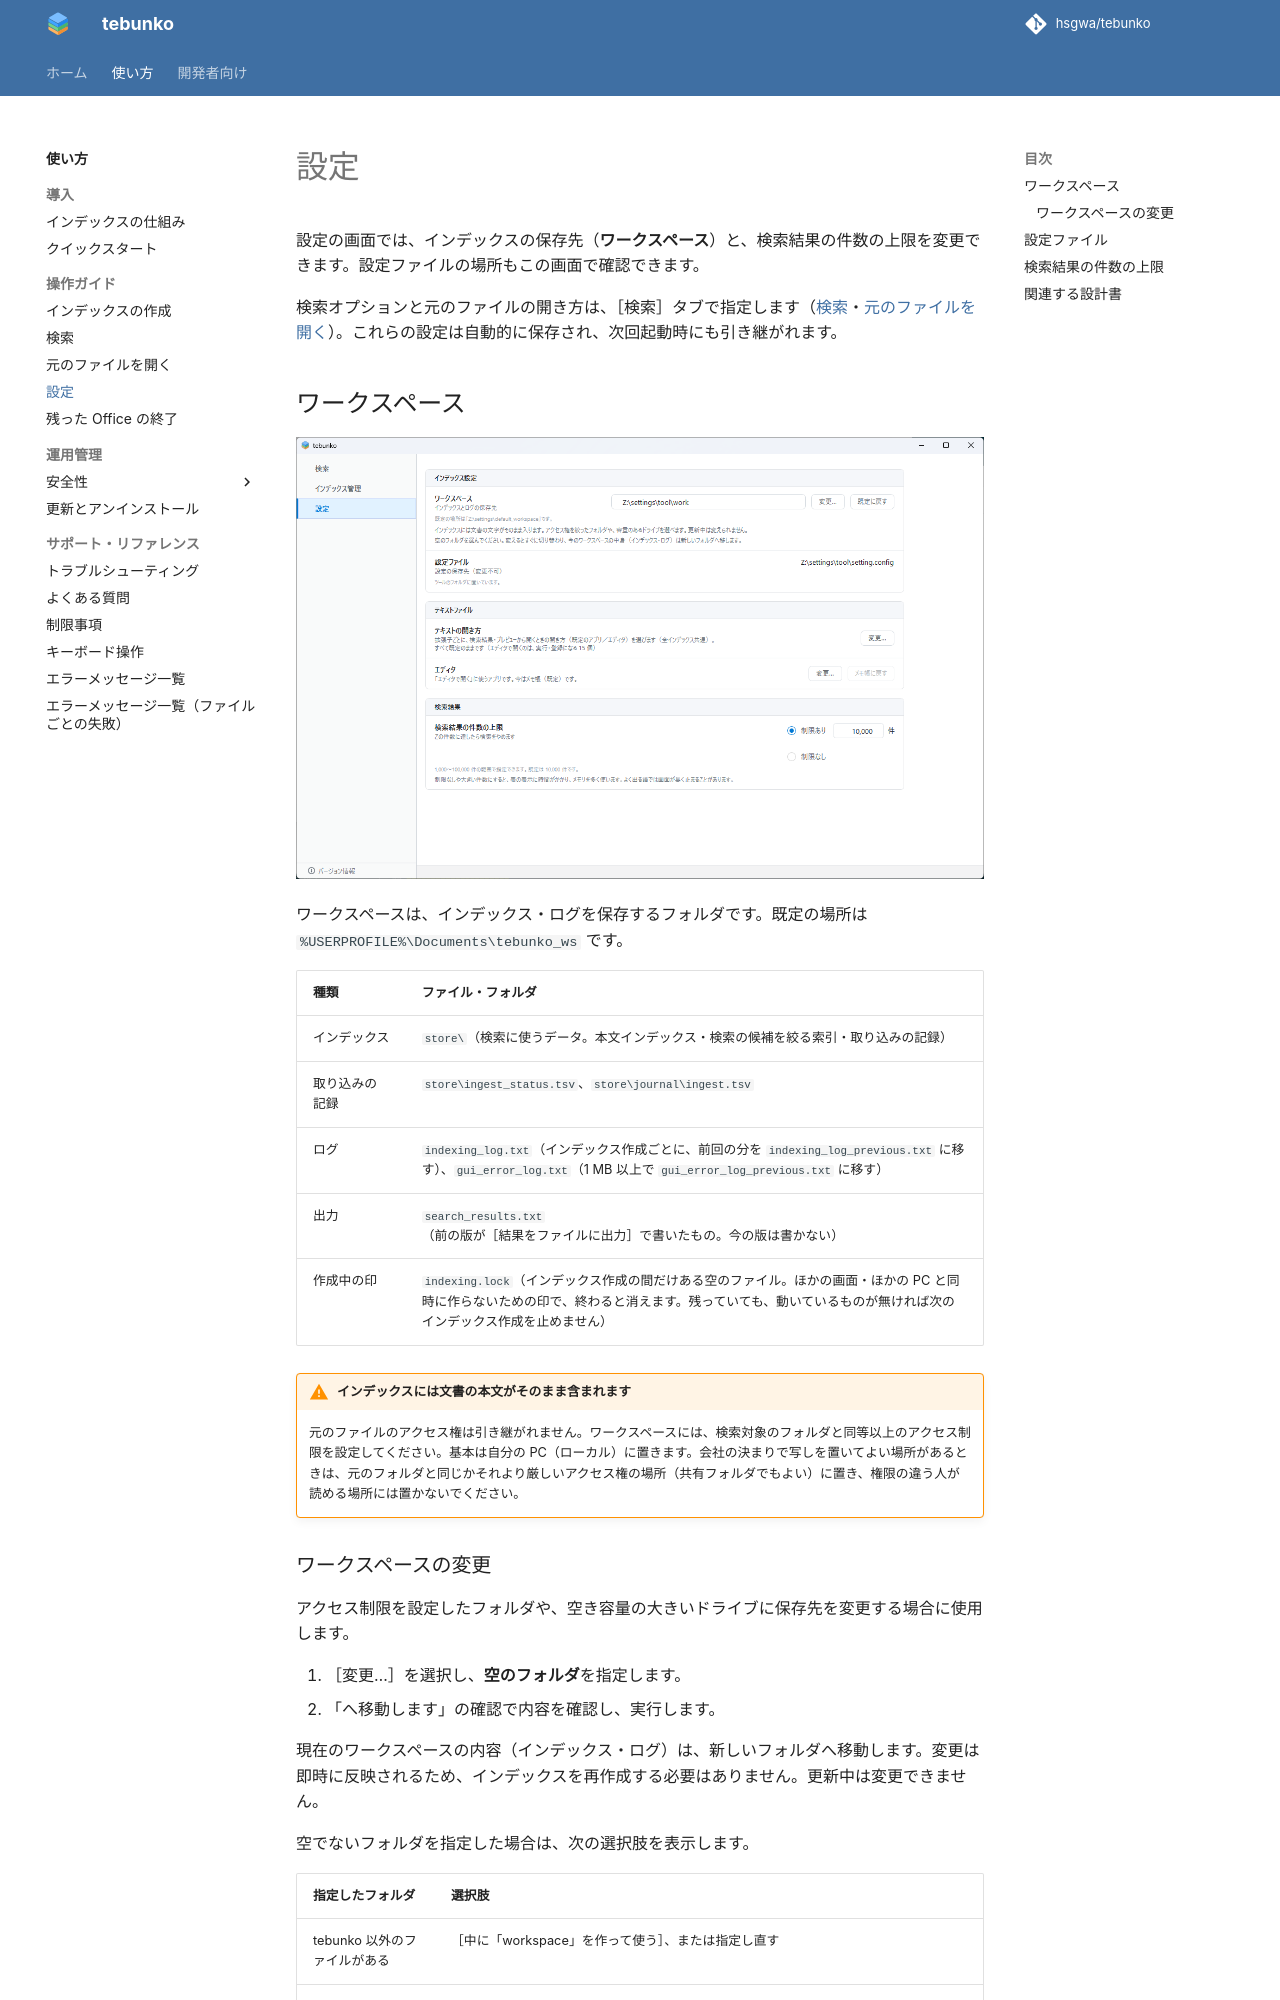

repository: hsgwa/tebunko · page: guide/settings/index.html · generator: mkdocs

# 設定

設定の画面では、インデックスの保存先（**ワークスペース**）と、検索結果の件数の上限を変更できます。設定ファイルの場所もこの画面で確認できます。

検索オプションと元のファイルの開き方は、［検索］タブで指定します（[検索](search.md#検索オプション)・[元のファイルを開く](open-files.md#開き方の指定)）。これらの設定は自動的に保存され、次回起動時にも引き継がれます。

## ワークスペース

![設定の画面。ワークスペースの場所と、設定ファイルの場所が表示されている](../images/screens/settings-tab/normal.png)

ワークスペースは、インデックス・ログを保存するフォルダです。既定の場所は `%USERPROFILE%\Documents\tebunko_ws` です。

| 種類 | ファイル・フォルダ |
|---|---|
| インデックス | `store\`（検索に使うデータ。本文インデックス・検索の候補を絞る索引・取り込みの記録） |
| 取り込みの記録 | `store\ingest_status.tsv`、`store\journal\ingest.tsv` |
| ログ | `indexing_log.txt`（インデックス作成ごとに、前回の分を `indexing_log_previous.txt` に移す）、`gui_error_log.txt`（1 MB 以上で `gui_error_log_previous.txt` に移す） |
| 出力 | `search_results.txt`（前の版が［結果をファイルに出力］で書いたもの。今の版は書かない） |
| 作成中の印 | `indexing.lock`（インデックス作成の間だけある空のファイル。ほかの画面・ほかの PC と同時に作らないための印で、終わると消えます。残っていても、動いているものが無ければ次のインデックス作成を止めません） |

!!! warning "インデックスには文書の本文がそのまま含まれます"
    元のファイルのアクセス権は引き継がれません。ワークスペースには、検索対象のフォルダと同等以上のアクセス制限を設定してください。基本は自分の PC（ローカル）に置きます。会社の決まりで写しを置いてよい場所があるときは、元のフォルダと同じかそれより厳しいアクセス権の場所（共有フォルダでもよい）に置き、権限の違う人が読める場所には置かないでください。
